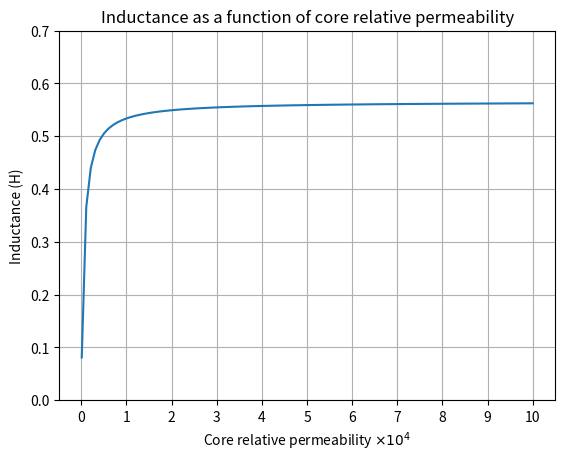

This figure's Python source:
# Inductance as a function of core permeability
import numpy as np
import matplotlib.pyplot as plt

# permeability of free space
mu0 = np.pi * 4.e-7

# Dimensions of the core in meters
Ac = 9e-4 # core area
Ag = 9e-4 # air-gap area
g = 5e-4 # air-gap length
lc = 0.3 # core mean length
N = 500 # turns wounded

# Permeability range
mu_r = np.linspace(100, 100000, 101)

# Reluctance (ampere turns per weber)
Rg = g / (mu0 * Ag) # air-gap reluctance

Rc = lc / (mu_r * mu0 * Ac)

# Total reluctance
R_total = Rg + Rc

# Inductance
L = N ** 2 / R_total

# Plot
plt.plot(mu_r, L,
         label= "Inductance vs relative permeability")

plt.xlabel("Core relative permeability $\\times 10^4$")
plt.ylabel("Inductance (H)")

plt.title("Inductance as a function of core relative permeability")


x_ticks = np.arange(0, 100001, 10000)
x_tick_labels = x_ticks / 10000
plt.xticks(x_ticks, labels=[f'{int(x)}' for x in x_tick_labels])

plt.grid(True)
plt.ylim(0, 0.7)
plt.show()